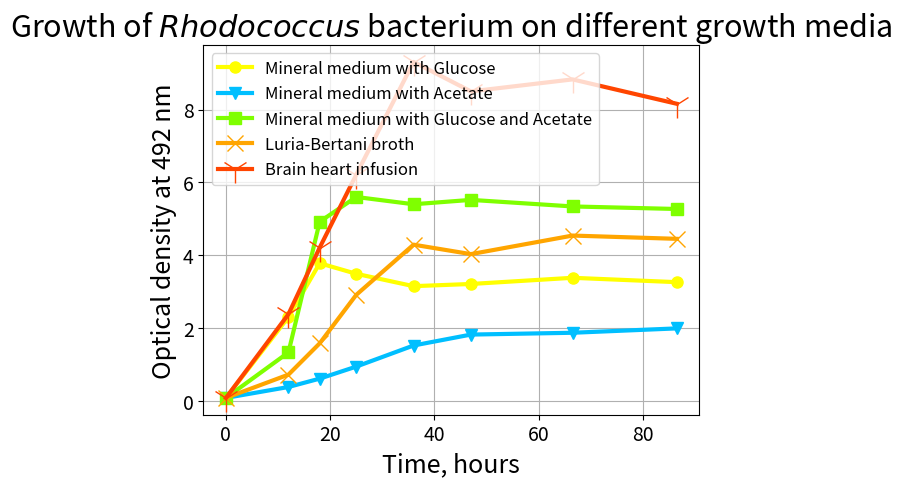

The script that saved this image:
import matplotlib.pyplot as plt

# Data on bacteria growth (personal resources)

xs = [0, 12, 18, 25, 36, 47, 66.5, 86.5]
ys_Glc = [0.08, 2.3, 3.78, 3.49, 3.15, 3.21, 3.38, 3.26]
ys_Ac = [0.08, 0.38, 0.61, 0.94, 1.52, 1.82, 1.87, 1.99]
ys_Glc_Ac = [0.08, 1.33, 4.92, 5.6, 5.4, 5.52, 5.34, 5.27]
ys_LB = [0.08, 0.72, 1.58, 2.91, 4.29, 4.03, 4.54, 4.45]
ys_BH = [0.08, 2.38, 4.21, 6.21, 9.31, 8.5, 8.83, 8.16]

# Plotting

plt.plot(xs, ys_Glc, color='yellow', marker='o', markersize=8, linewidth=3, label='Mineral medium with Glucose')
plt.plot(xs, ys_Ac, color='deepskyblue', marker='v', markersize=8, linewidth=3, label='Mineral medium with Acetate')
plt.plot(xs, ys_Glc_Ac, color='chartreuse', marker='s', markersize=8, linewidth=3,
         label='Mineral medium with Glucose and Acetate')
plt.plot(xs, ys_LB, color='orange', marker='x', markersize=12, linewidth=3, label='Luria-Bertani broth')
plt.plot(xs, ys_BH, color='orangered', marker='1', markersize=20, linewidth=3, label='Brain heart infusion')

# Customization

plt.title('Growth of $Rhodococcus$ bacterium on different growth media', fontsize=22)
plt.xlabel('Time, hours', fontsize=18)
plt.ylabel('Optical density at 492 nm', fontsize=18)
plt.legend(prop={'size': 12})
plt.grid()
plt.xticks(fontsize=14)
plt.yticks(fontsize=14)
plt.show()
